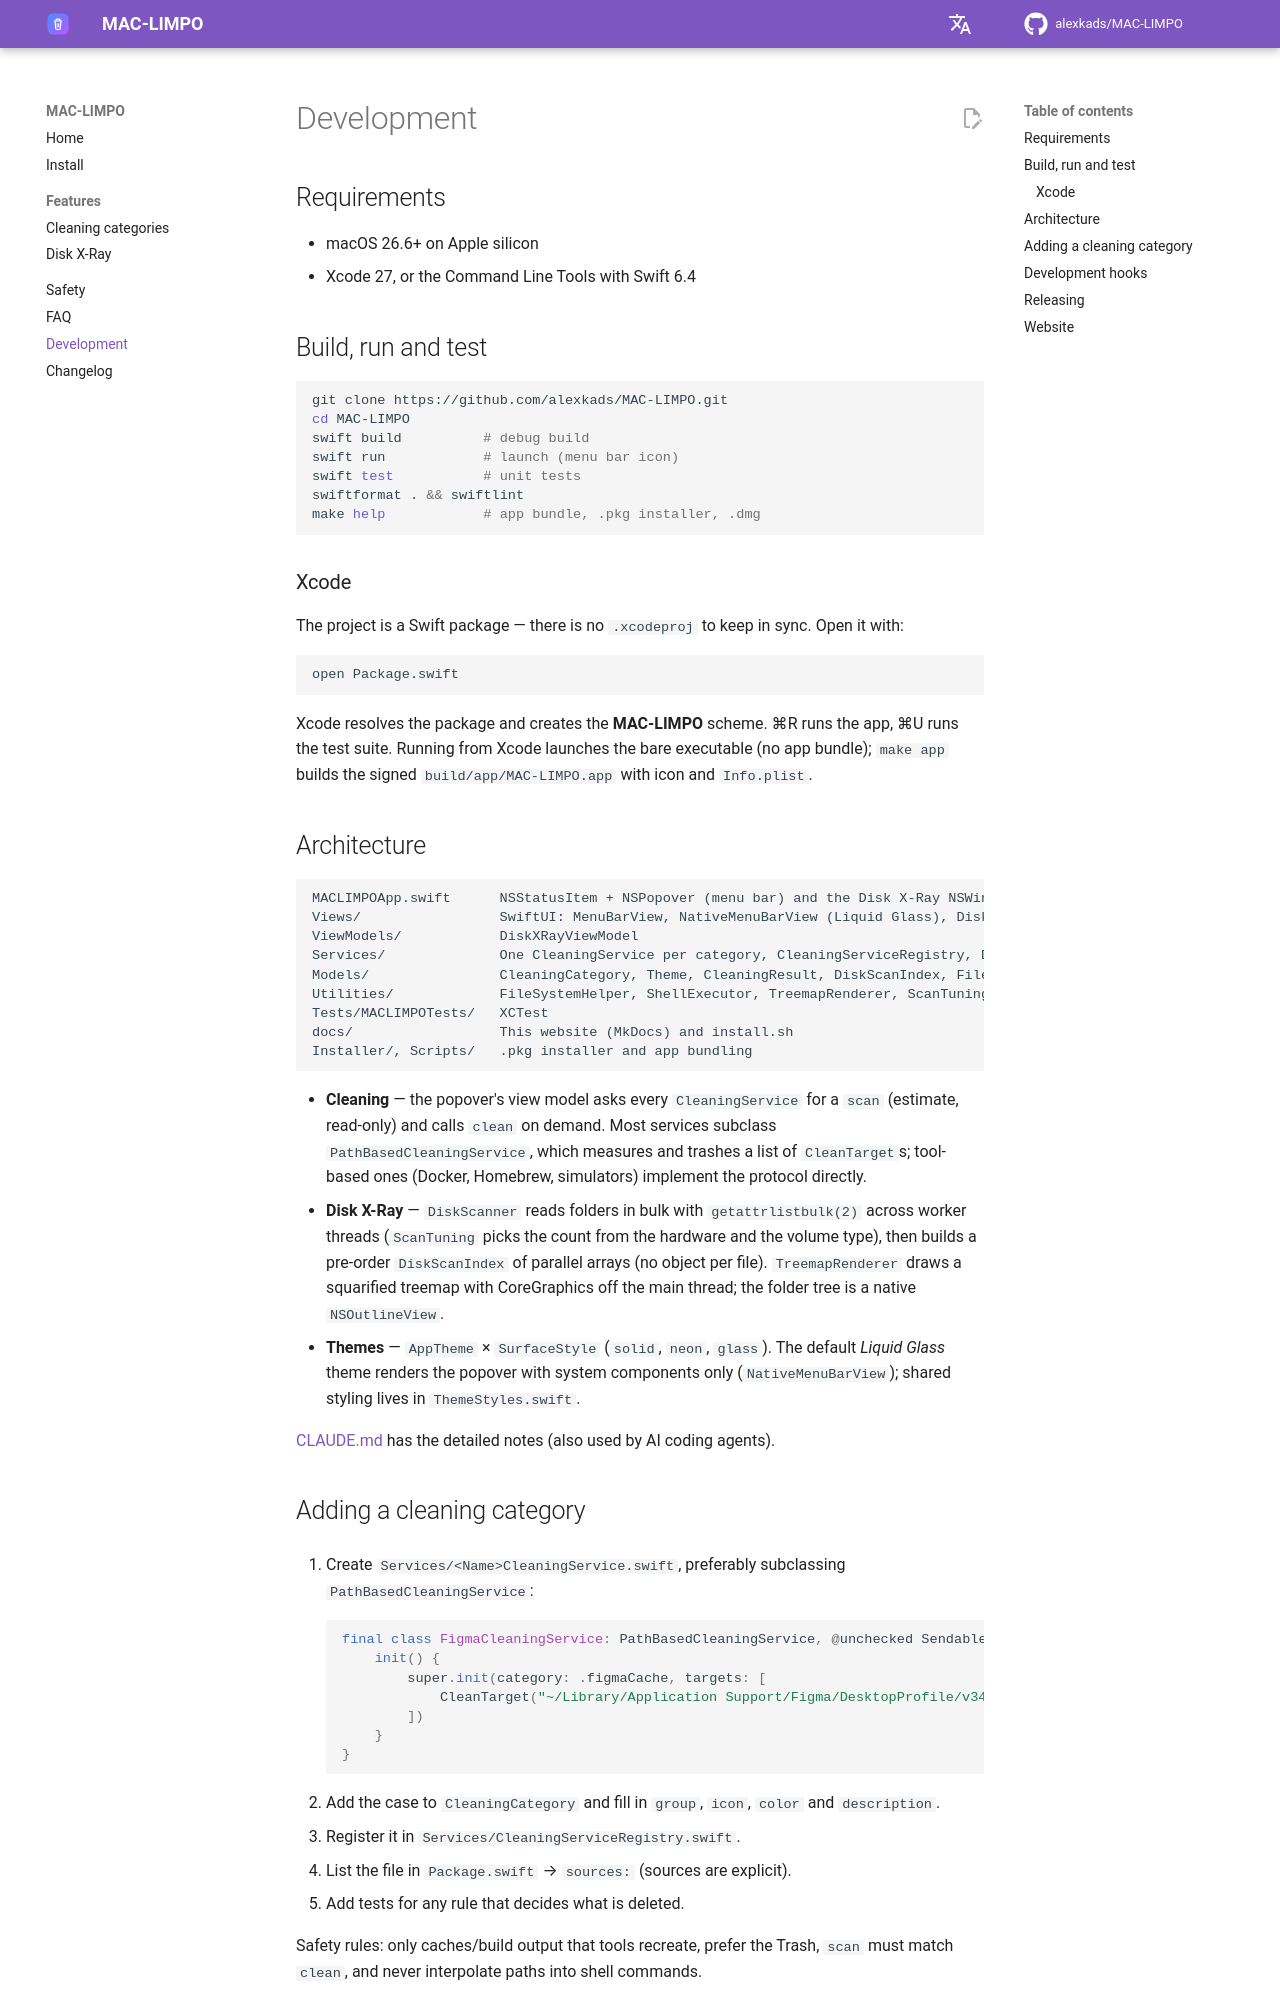

repository: alexkads/MAC-LIMPO · page: development/index.html · generator: mkdocs

---
description: Build MAC-LIMPO from source, open it in Xcode, run the tests, add a cleaning category and understand the architecture.
---

# Development

## Requirements

- macOS 26.6+ on Apple silicon
- Xcode 27, or the Command Line Tools with Swift 6.4

## Build, run and test

```bash
git clone https://github.com/alexkads/MAC-LIMPO.git
cd MAC-LIMPO
swift build          # debug build
swift run            # launch (menu bar icon)
swift test           # unit tests
swiftformat . && swiftlint
make help            # app bundle, .pkg installer, .dmg
```

### Xcode

The project is a Swift package — there is no `.xcodeproj` to keep in sync. Open it with:

```bash
open Package.swift
```

Xcode resolves the package and creates the **MAC-LIMPO** scheme. ⌘R runs the app, ⌘U runs the test suite.
Running from Xcode launches the bare executable (no app bundle); `make app` builds the signed
`build/app/MAC-LIMPO.app` with icon and `Info.plist`.

## Architecture

```
MACLIMPOApp.swift      NSStatusItem + NSPopover (menu bar) and the Disk X-Ray NSWindow
Views/                 SwiftUI: MenuBarView, NativeMenuBarView (Liquid Glass), DiskXRay*, Components/
ViewModels/            DiskXRayViewModel
Services/              One CleaningService per category, CleaningServiceRegistry, DiskScanner
Models/                CleaningCategory, Theme, CleaningResult, DiskScanIndex, FileCategory
Utilities/             FileSystemHelper, ShellExecutor, TreemapRenderer, ScanTuning, SizeFormat
Tests/MACLIMPOTests/   XCTest
docs/                  This website (MkDocs) and install.sh
Installer/, Scripts/   .pkg installer and app bundling
```

- **Cleaning** — the popover's view model asks every `CleaningService` for a `scan` (estimate, read-only) and
  calls `clean` on demand. Most services subclass `PathBasedCleaningService`, which measures and trashes a list
  of `CleanTarget`s; tool-based ones (Docker, Homebrew, simulators) implement the protocol directly.
- **Disk X-Ray** — `DiskScanner` reads folders in bulk with `getattrlistbulk(2)` across worker threads
  (`ScanTuning` picks the count from the hardware and the volume type), then builds a pre-order
  `DiskScanIndex` of parallel arrays (no object per file). `TreemapRenderer` draws a squarified treemap with
  CoreGraphics off the main thread; the folder tree is a native `NSOutlineView`.
- **Themes** — `AppTheme` × `SurfaceStyle` (`solid`, `neon`, `glass`). The default *Liquid Glass* theme renders
  the popover with system components only (`NativeMenuBarView`); shared styling lives in `ThemeStyles.swift`.

[CLAUDE.md](https://github.com/alexkads/MAC-LIMPO/blob/main/CLAUDE.md) has the detailed notes (also used by AI
coding agents).
